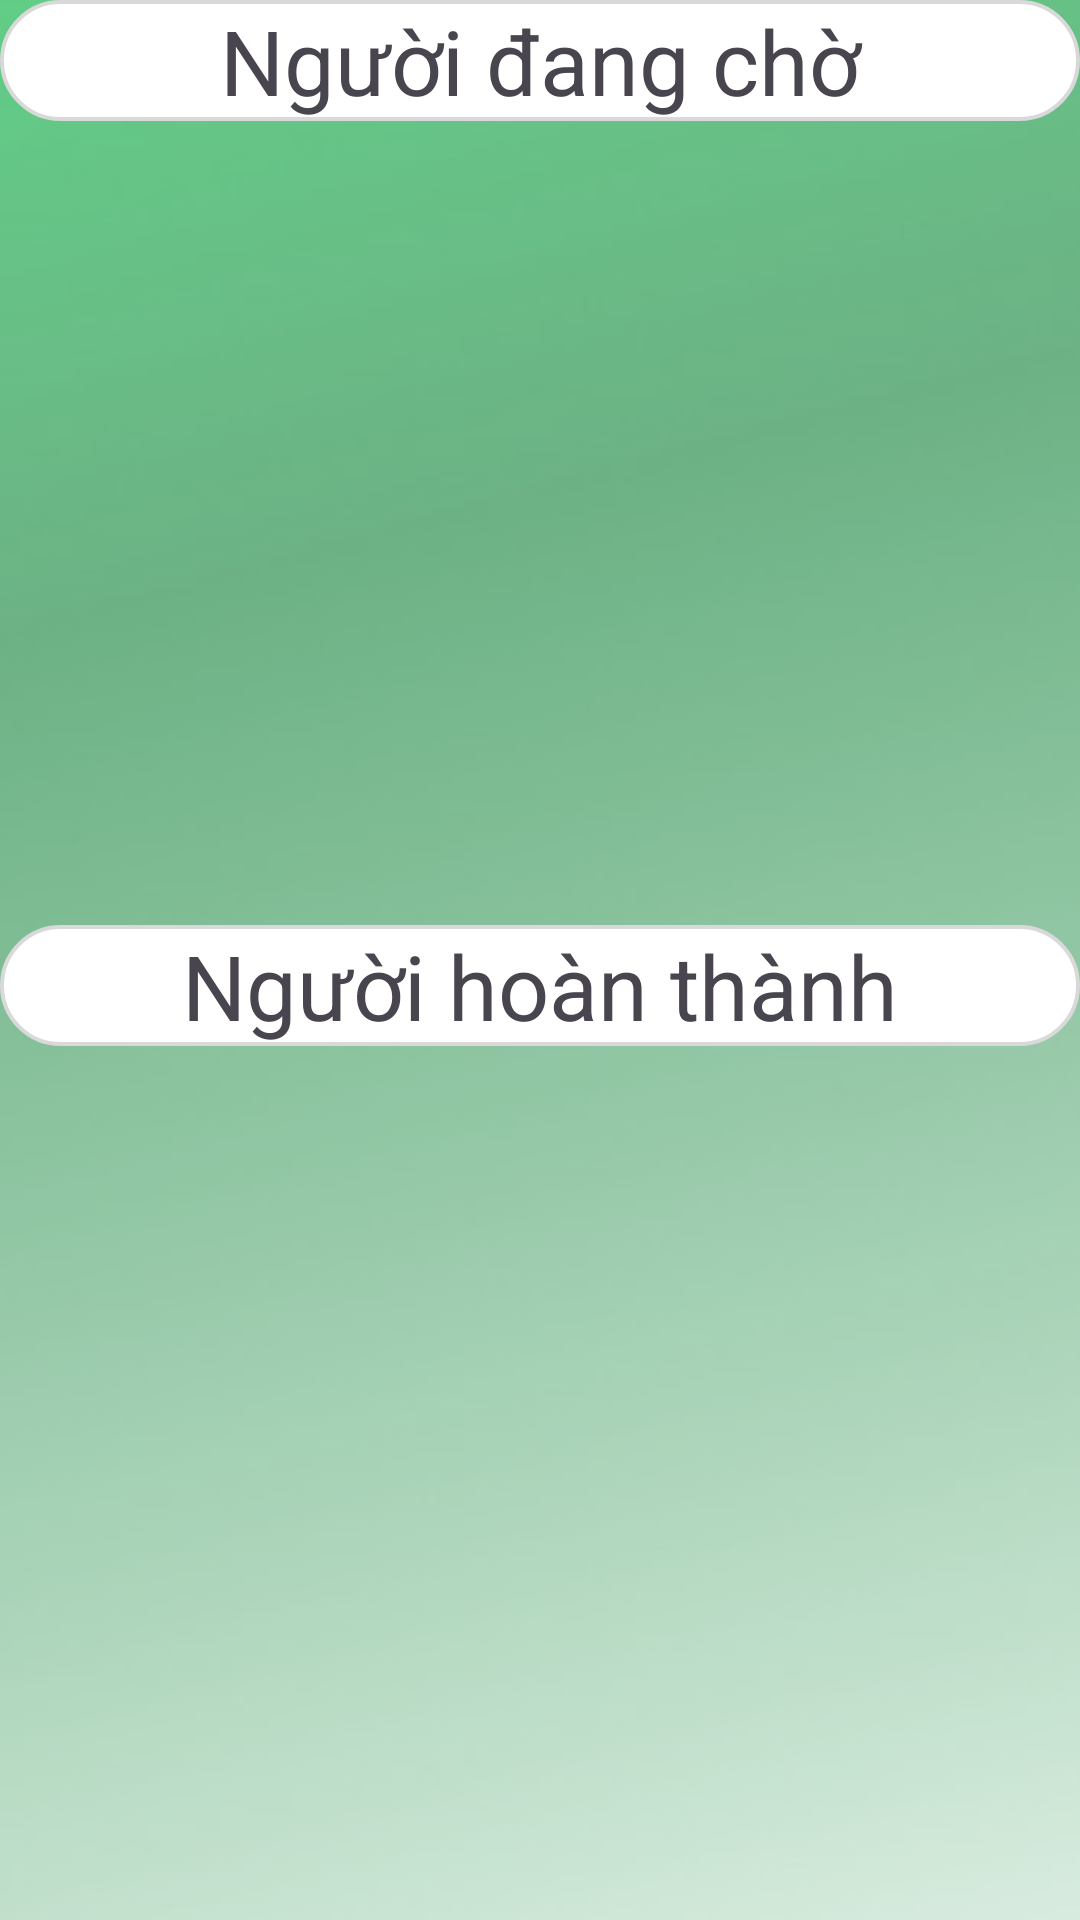

Android layout source for this screen:
<!-- AndroidManifest.xml: application theme Theme.App_Thue_Xe_CNPMNC -->
<!-- res/layout/activity_thong_tin_xe.xml -->
<?xml version="1.0" encoding="utf-8"?>
<LinearLayout xmlns:android="http://schemas.android.com/apk/res/android"
    xmlns:app="http://schemas.android.com/apk/res-auto"
    xmlns:tools="http://schemas.android.com/tools"
    android:layout_width="match_parent"
    android:layout_height="match_parent"
    android:orientation="vertical"
    tools:context=".QuanLy.ThongTinXe"
    android:background="@drawable/backround">


    <TextView
        android:id="@+id/textView11"
        android:layout_width="match_parent"
        android:layout_height="wrap_content"
        android:text="Người đang chờ"
        android:gravity="center"

        android:textSize="30dp"
        android:background="@drawable/btn_datxe"/>

    <ListView
        android:id="@+id/lvxedangdat"
        android:layout_marginTop="20dp"
        android:layout_marginBottom="20dp"
        android:layout_width="match_parent"
        android:layout_height="228dp" />

    <TextView
        android:id="@+id/textView13"
        android:layout_width="match_parent"
        android:layout_height="wrap_content"
        android:text="Người hoàn thành"
        android:gravity="center"
        android:textSize="30dp"
        android:background="@drawable/btn_datxe"/>

    <ListView
        android:id="@+id/lvdangcho"
        android:layout_width="match_parent"
        android:layout_height="348dp"
        android:layout_marginTop="20dp"
        android:layout_marginBottom="20dp"/>

    <LinearLayout
        android:layout_width="match_parent"
        android:layout_height="match_parent"
        android:orientation="horizontal"
        android:layout_marginTop="20dp">

        <Button
            android:id="@+id/btnxemsoxe"
            android:layout_width="134dp"
            android:layout_height="wrap_content"
            android:layout_gravity="center"
            android:layout_marginLeft="250dp"
            android:backgroundTint="#29ADB2"
            android:text="Xem sổ xe" />
    </LinearLayout>
</LinearLayout>
<!-- resources referenced by this layout -->
<resources>
  <!-- drawable backround: jpg bitmap (drawable, 7904 bytes) -->
  <!-- drawable btn_datxe (drawable) -->
  <?xml version="1.0" encoding="utf-8"?>
  <shape xmlns:android="http://schemas.android.com/apk/res/android">
      <corners android:radius="30dp"/>
      <solid android:color="@color/white"/>
      <stroke android:color="#D9D9D9" android:width="1.3dp"/>
      <padding
          android:left="25dp"
          android:right="25dp"/>
  </shape>
  <style name="Theme.App_Thue_Xe_CNPMNC" parent="Base.Theme.App_Thue_Xe_CNPMNC" />
  <style name="Base.Theme.App_Thue_Xe_CNPMNC" parent="Theme.Material3.DayNight.NoActionBar">
          
          
      </style>
  <!-- not gathered from this repository: default colours our renderer supplied (Android Studio template values) -->
  <color name="white">#FFFFFFFF</color>
</resources>
